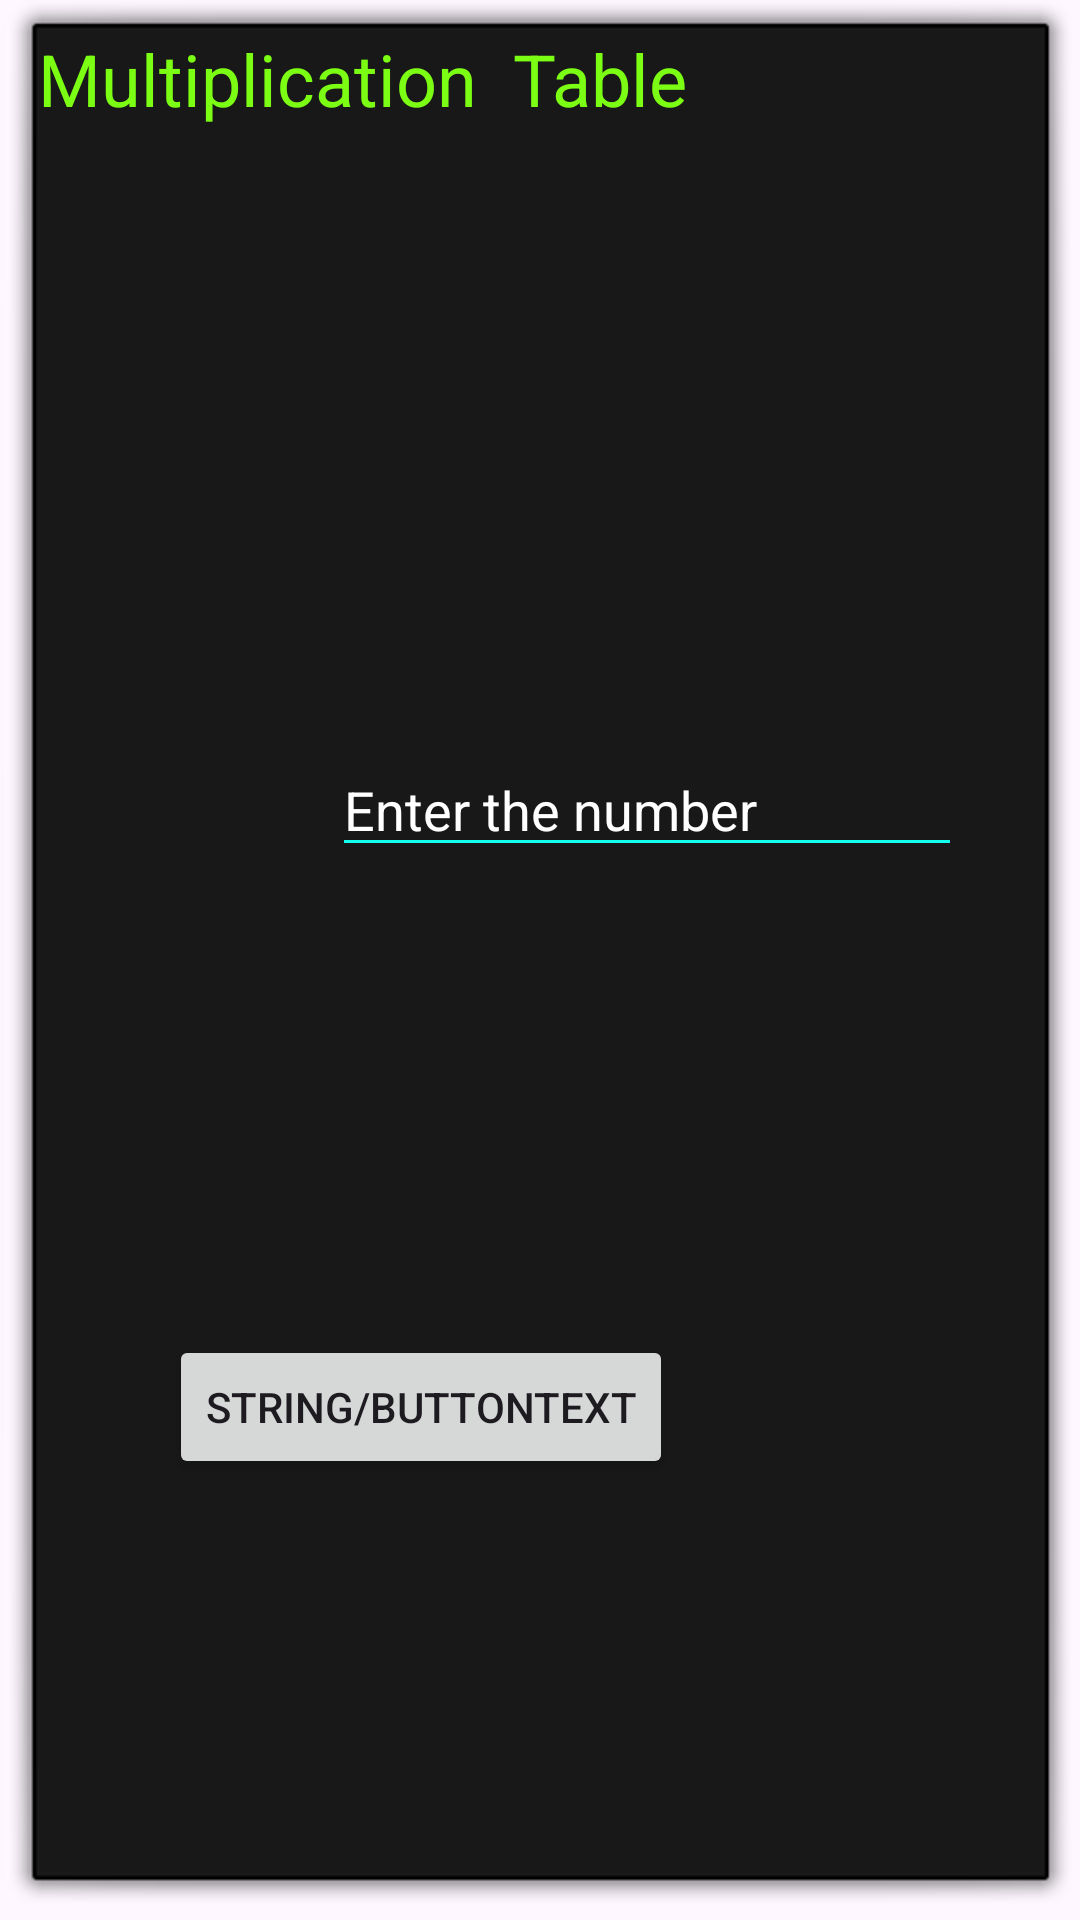

The Android layout XML behind this screen, and the referenced resources:
<!-- AndroidManifest.xml: application theme Theme.IMAD_ -->
<!-- res/layout/activity_main.xml -->
<?xml version="1.0" encoding="utf-8"?>
<androidx.constraintlayout.widget.ConstraintLayout xmlns:android="http://schemas.android.com/apk/res/android"
    xmlns:app="http://schemas.android.com/apk/res-auto"
    xmlns:tools="http://schemas.android.com/tools"
    android:layout_width="match_parent"
    android:layout_height="match_parent"
    android:background="@android:drawable/alert_dark_frame"
    android:backgroundTint="@color/black"
    tools:context=".MainActivity"
    tools:ignore="ExtraText">

    <TextView
        android:id="@+id/textView"
        android:layout_width="wrap_content"
        android:layout_height="wrap_content"
        android:text="Multiplication  Table"
        android:textSize="24sp"
        android:textColor="@color/green"
        tools:layout_editor_absoluteX="77dp"
        tools:layout_editor_absoluteY="131dp" />

    <EditText
        android:id="@+id/editTextNumber"
        android:layout_width="wrap_content"
        android:layout_height="wrap_content"
        android:layout_marginStart="98dp"
        android:layout_marginTop="172dp"
        android:layout_marginEnd="104dp"
        android:layout_marginBottom="156dp"
        android:backgroundTint="@color/Blue"
        android:ems="10"
        android:hint="@string/textHint"
        android:inputType="number"
        android:textColor="@color/white"
        android:textColorHint="@color/white"
        app:layout_constraintBottom_toTopOf="@id/multiplyButtonbutton"
        app:layout_constraintEnd_toEndOf="parent"
        app:layout_constraintHorizontal_bias="0.0"
        app:layout_constraintStart_toStartOf="parent"
        app:layout_constraintTop_toBottomOf="@+id/textView"
        app:layout_constraintVertical_bias="1.0"

        />

        <Button
        android:id="@+id/multiplyButtonbutton"
        android:layout_width="wrap_content"
        android:layout_height="wrap_content"
        android:layout_marginStart="123dp"
        android:layout_marginEnd="123dp"
        android:layout_marginBottom="132dp"
        android:Backgorundtint="color/darkGreen"
        android:text="string/buttontext"
        android:textsize="30p"
        app:cornerRadius="0dp"
        app:layout_constraintBottom_toBottomOf="parent"
        app:layout_constraintEnd_toEndOf="parent"
        app:layout_constraintHorizontal_bias="1.0"
        app:layout_constraintStart_toStartOf="parent" />
</androidx.constraintlayout.widget.ConstraintLayout>
<!-- resources referenced by this layout -->
<resources>
  <color name="Blue">#13FEEE</color>
  <color name="black">#FF000000</color>
  <color name="green">#7BFE13</color>
  <color name="white">#FFFFFFFF</color>
  <string name="textHint">Enter the number</string>
  <style name="Theme.IMAD_" parent="Base.Theme.IMAD_" />
  <style name="Base.Theme.IMAD_" parent="Theme.Material3.DayNight.NoActionBar">
          
          
      </style>
</resources>
